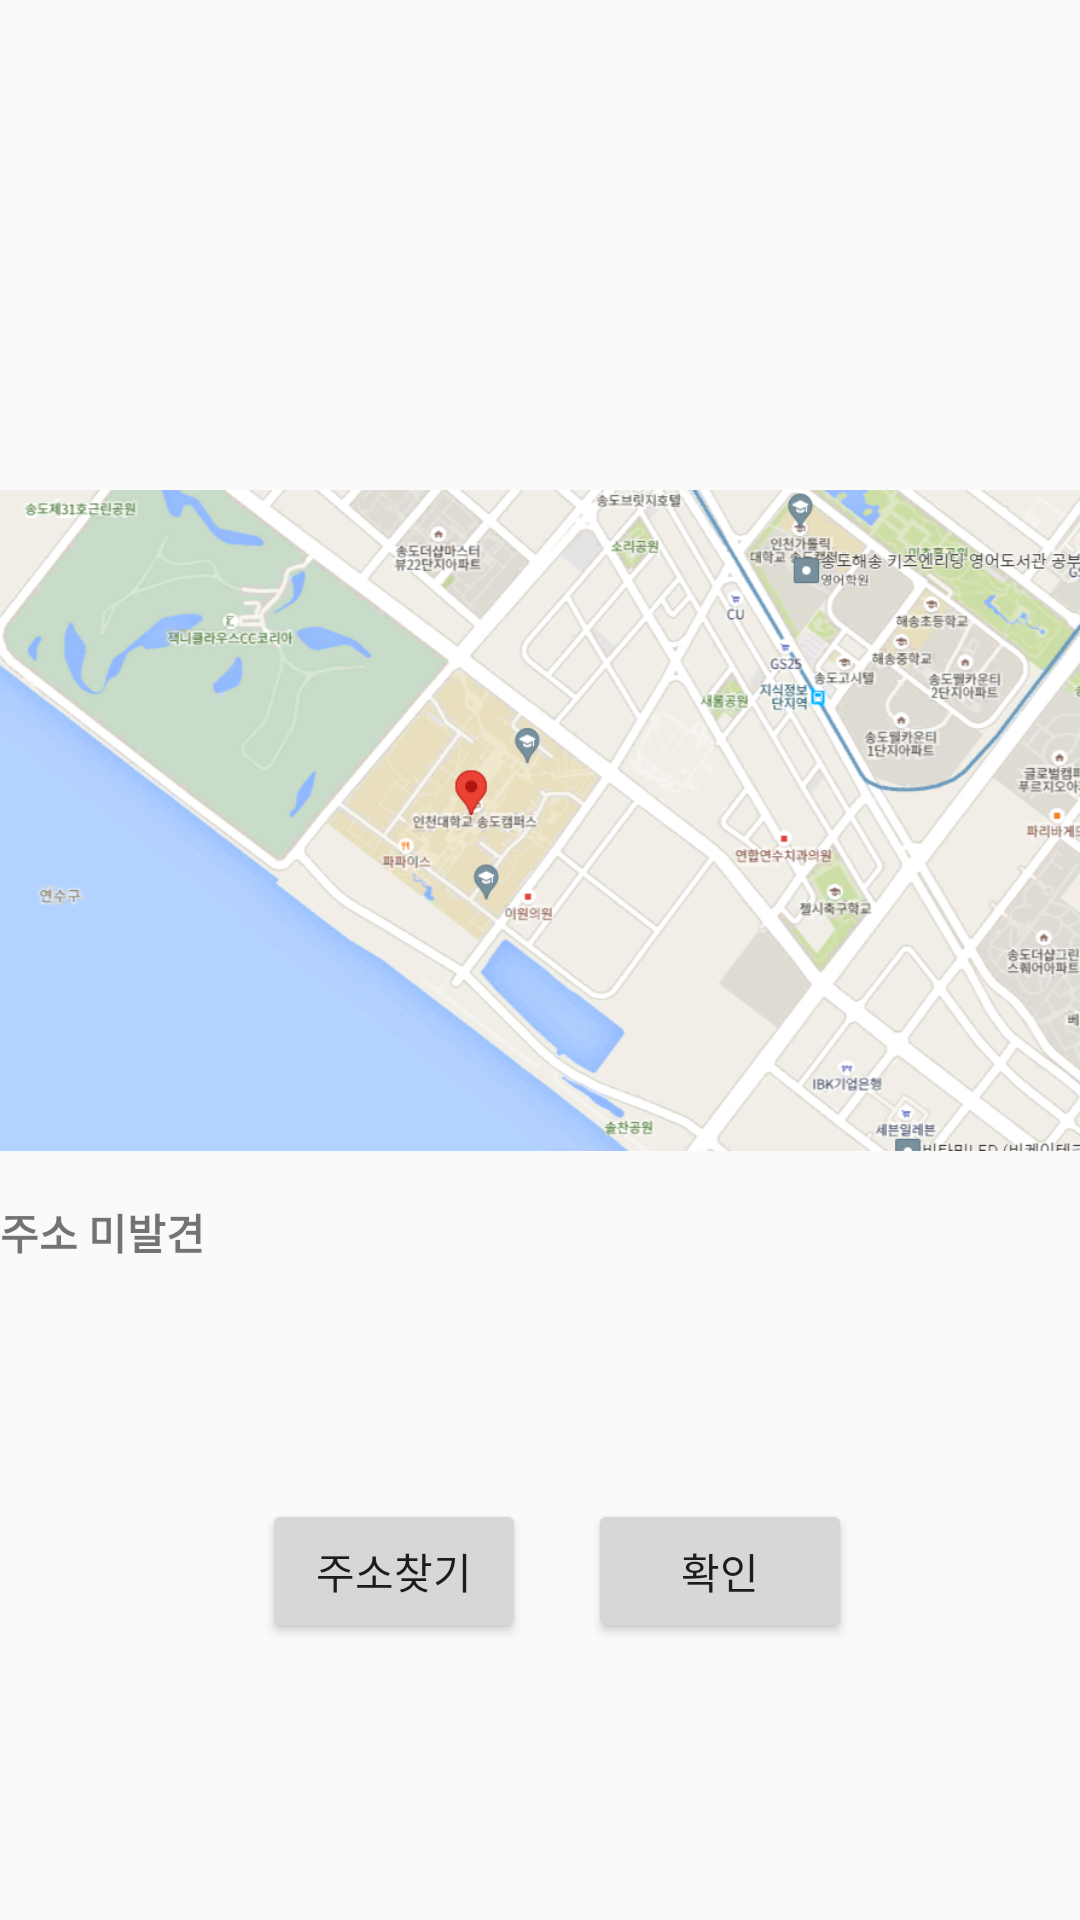

Reconstruct the res/layout file that produces this screen, plus the resources it refers to.
<!-- AndroidManifest.xml: application theme Theme.TogetherDelivery -->
<!-- res/layout/activity_location.xml -->
<?xml version="1.0" encoding="utf-8"?>
<androidx.constraintlayout.widget.ConstraintLayout xmlns:android="http://schemas.android.com/apk/res/android"
    xmlns:app="http://schemas.android.com/apk/res-auto"
    xmlns:tools="http://schemas.android.com/tools"
    android:layout_width="match_parent"
    android:layout_height="match_parent"
    tools:context=".MainActivity"><![CDATA[

    ;
        app:layout_constraintBottom_toTopOf="@+id/button"
        app:layout_constraintEnd_toEndOf="parent"
        app:layout_constraintStart_toStartOf="parent" />



    ]]>

    <TextView
        android:id="@+id/textview"
        android:layout_width="0dp"
        android:layout_height="21dp"
        android:text="주소 미발견"
        android:textStyle="bold"
        app:layout_constraintBottom_toBottomOf="parent"
        app:layout_constraintEnd_toEndOf="parent"
        app:layout_constraintHorizontal_bias="0.0"
        app:layout_constraintStart_toStartOf="parent"
        app:layout_constraintTop_toTopOf="parent"
        app:layout_constraintVertical_bias="0.647" />

    <Button
        android:id="@+id/button"
        android:layout_width="wrap_content"
        android:layout_height="wrap_content"
        android:text="주소찾기"
        app:layout_constraintBottom_toBottomOf="parent"
        app:layout_constraintEnd_toEndOf="parent"
        app:layout_constraintHorizontal_bias="0.321"
        app:layout_constraintStart_toStartOf="parent"
        app:layout_constraintTop_toTopOf="parent"
        app:layout_constraintVertical_bias="0.844" />

    <ImageView
        android:id="@+id/imageView9"
        android:layout_width="wrap_content"
        android:layout_height="wrap_content"
        app:layout_constraintBottom_toBottomOf="parent"
        app:layout_constraintEnd_toEndOf="parent"
        app:layout_constraintHorizontal_bias="0.0"
        app:layout_constraintStart_toStartOf="parent"
        app:layout_constraintTop_toTopOf="parent"
        app:layout_constraintVertical_bias="0.0"
        app:srcCompat="@drawable/location" />

    <Button
        android:id="@+id/okBtn"
        android:layout_width="wrap_content"
        android:layout_height="wrap_content"
        android:text="확인"
        app:layout_constraintBottom_toBottomOf="parent"
        app:layout_constraintEnd_toEndOf="parent"
        app:layout_constraintHorizontal_bias="0.721"
        app:layout_constraintStart_toStartOf="parent"
        app:layout_constraintTop_toTopOf="parent"
        app:layout_constraintVertical_bias="0.844" />
</androidx.constraintlayout.widget.ConstraintLayout>
<!-- resources referenced by this layout -->
<resources>
  <!-- drawable location: png bitmap (drawable, 308504 bytes) -->
  <style name="Theme.TogetherDelivery" parent="Theme.AppCompat.Light.DarkActionBar">
          
          <item name="colorPrimary">@color/purple_500</item>
          <item name="colorPrimaryDark">@color/purple_700</item>
          <item name="colorAccent">@color/teal_200</item>
          
      </style>
  <!-- not gathered from this repository: default colours our renderer supplied (Android Studio template values) -->
  <color name="purple_500">#FF6200EE</color>
  <color name="purple_700">#FF3700B3</color>
  <color name="teal_200">#FF03DAC5</color>
</resources>
